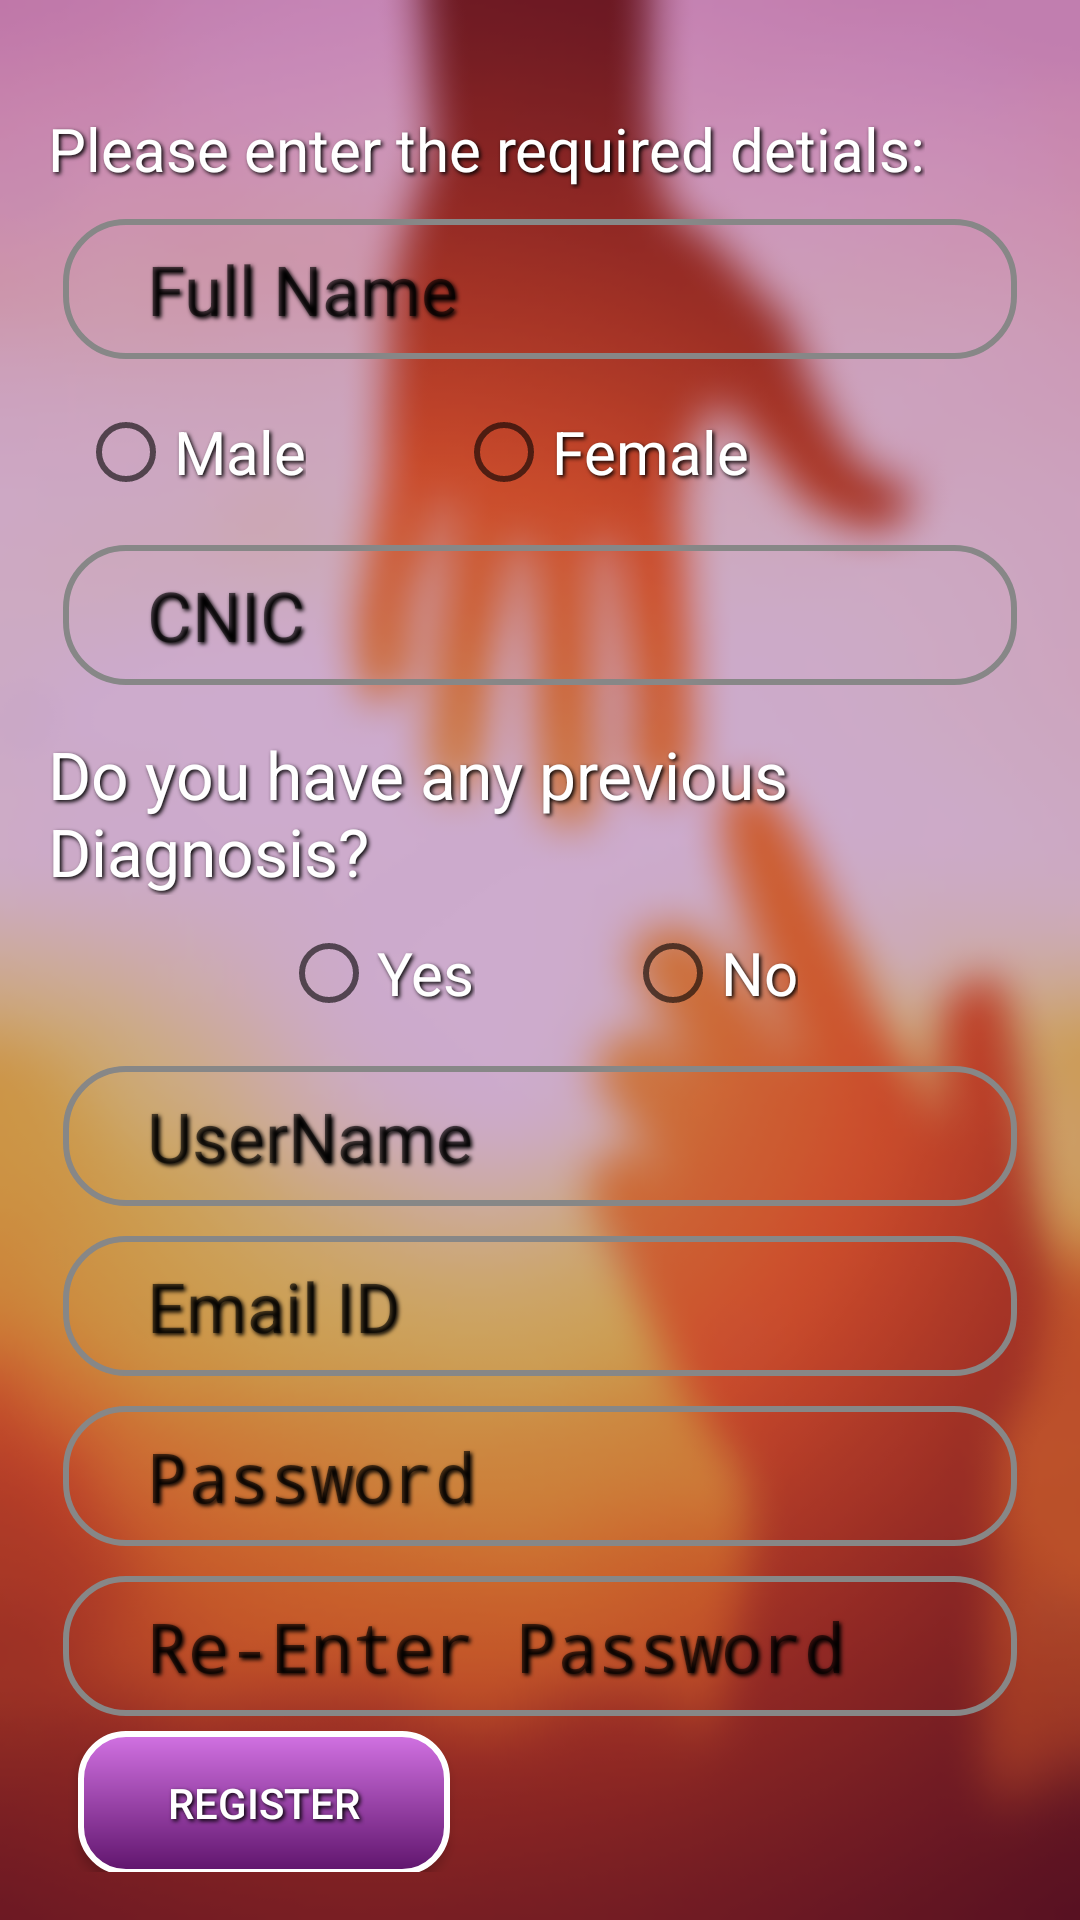

Here is an Android app screen rendered from its layout file. Give the layout XML and the strings, colors and styles it references.
<!-- AndroidManifest.xml: application theme AppTheme -->
<!-- res/layout/activity_patient_register.xml -->
<?xml version="1.0" encoding="utf-8"?>


<androidx.core.widget.NestedScrollView xmlns:android="http://schemas.android.com/apk/res/android"
    xmlns:tools="http://schemas.android.com/tools"
    android:layout_width="match_parent"
    android:layout_height="match_parent"
    android:layout_gravity="center"
    android:background="@drawable/blurbackground"
    android:padding="16dp">

    <LinearLayout
        android:layout_width="match_parent"
        android:layout_height="match_parent"
        android:gravity="left"
        android:layout_marginTop="20dp"
        android:orientation="vertical"
        tools:context=".patientRegisterActivity">

        <TextView
            style="@style/TextColor"
            android:layout_width="wrap_content"
            android:layout_height="match_parent"
            android:layout_gravity="left"
            android:layout_marginBottom="5dp"
            android:text="Please enter the required detials:"
            android:textSize="20dp" />

        <EditText
            android:id="@+id/editTextname"
            android:layout_width="wrap_content"
            android:layout_height="wrap_content"
            android:layout_margin="5dp"
            style="@style/TextColor"
            android:background="@drawable/edittextdesign"
            android:ems="12"
            android:hint="Full Name"
            android:inputType="textPersonName"
            android:textSize="23dp" />

        <RadioGroup
            android:id="@+id/radioGroupGender"
            android:layout_width="wrap_content"
            android:layout_height="wrap_content"
            android:layout_margin="10dp"
            android:orientation="horizontal">

            <RadioButton
                android:id="@+id/male"
                style="@style/TextColor"
                android:layout_width="match_parent"
                android:layout_height="match_parent"
                android:text="Male"
                android:textSize="20dp" />

            <RadioButton
                android:id="@+id/female"
                style="@style/TextColor"
                android:layout_width="match_parent"
                android:layout_height="match_parent"
                android:layout_marginLeft="50dp"
                android:text="Female"
                android:textSize="20dp" />
        </RadioGroup>

        <EditText
            android:id="@+id/editTextCNIC"
            android:layout_width="wrap_content"
            android:layout_height="wrap_content"
            android:layout_margin="5dp"
            android:background="@drawable/edittextdesign"
            android:ems="12"
            style="@style/TextColor"
            android:hint="CNIC"
            android:inputType="number"
            android:textSize="23dp" />

        <LinearLayout
            android:layout_width="wrap_content"
            android:layout_height="wrap_content"
            android:layout_marginTop="10dp"
            android:orientation="vertical">

            <TextView
                style="@style/TextColor"
                android:layout_width="wrap_content"
                android:layout_height="wrap_content"
                android:text="Do you have any previous Diagnosis?"
                android:textSize="22dp" />

            <RadioGroup
                android:id="@+id/radioGroupPreviousDiagnosis"
                android:layout_width="wrap_content"
                android:layout_height="wrap_content"
                android:layout_gravity="center_horizontal"
                android:layout_margin="10dp"
                android:orientation="horizontal">

                <RadioButton
                    android:id="@+id/yes"
                    style="@style/TextColor"
                    android:layout_width="wrap_content"
                    android:layout_height="wrap_content"
                    android:text="Yes"
                    android:textSize="20dp" />

                <RadioButton
                    android:id="@+id/no"
                    style="@style/TextColor"
                    android:layout_width="wrap_content"
                    android:layout_height="wrap_content"
                    android:layout_marginLeft="50dp"
                    android:text="No"
                    android:textSize="20dp" />
            </RadioGroup>

        </LinearLayout>

        <EditText
            android:id="@+id/editTextUsername"
            android:layout_width="wrap_content"
            android:layout_height="wrap_content"
            android:layout_margin="5dp"
            android:background="@drawable/edittextdesign"
            android:ems="12"
            android:hint="UserName"
            style="@style/TextColor"
            android:textSize="23dp" />

        <EditText
            android:id="@+id/editTextGmail"
            android:layout_width="wrap_content"
            android:layout_height="wrap_content"
            android:layout_margin="5dp"
            android:background="@drawable/edittextdesign"
            android:ems="12"
            android:hint="Email ID"
            style="@style/TextColor"
            android:inputType="textEmailAddress"
            android:textSize="23dp" />

        <EditText
            android:id="@+id/editTextPassword"
            android:layout_width="wrap_content"
            android:layout_height="wrap_content"
            android:layout_margin="5dp"
            android:background="@drawable/edittextdesign"
            android:ems="12"
            android:hint="Password"
            style="@style/TextColor"
            android:inputType="textPassword"
            android:textSize="23dp" />

        <EditText
            android:id="@+id/editTextRePassword"
            android:layout_width="wrap_content"
            android:layout_height="wrap_content"
            android:layout_margin="5dp"
            android:background="@drawable/edittextdesign"
            android:ems="12"
            android:hint="Re-Enter Password"
            style="@style/TextColor"
            android:inputType="textPassword"
            android:textSize="23dp" />

        <LinearLayout
            android:layout_width="wrap_content"
            android:layout_height="wrap_content">

        <Button
            android:id="@+id/registerAsPatient"
            android:layout_width="wrap_content"
            android:layout_height="wrap_content"
            android:layout_gravity="center_horizontal"
            android:layout_margin="10dp"
            android:background="@drawable/button_default"
            android:text="Register"
            style="@style/TextColor" />

        <ProgressBar
            android:id="@+id/simpleProgressBar"
            android:layout_width="wrap_content"
            android:layout_height="wrap_content"
            android:layout_gravity="center"
            android:visibility="gone" />

        </LinearLayout>
        <TextView
            android:id="@+id/textViewRegister"
            style="@style/TextColor"
            android:layout_width="match_parent"
            android:layout_height="wrap_content"
            android:layout_gravity="bottom"
            android:layout_margin="10dp"
            android:onClick="call_LoginPage"
            android:padding="10dp"
            android:text="Already Registered? Login now!"
            android:textSize="19dp"
            android:textStyle="bold" />
    </LinearLayout>

</androidx.core.widget.NestedScrollView>
<!-- resources referenced by this layout -->
<resources>
  <!-- drawable blurbackground: png bitmap (drawable-v24, 78040 bytes) -->
  <!-- drawable button_default (drawable) -->
  <?xml version="1.0" encoding="utf-8"?>
  
  <shape xmlns:android="http://schemas.android.com/apk/res/android"
      android:shape="rectangle">
  
      <gradient
          android:angle="90"
          android:endColor="#D272E3"
          android:startColor="#5F146C" />
  
      <padding
          android:bottom="5dp"
          android:left="30dp"
          android:right="30dp"
          android:top="5dp" />
  
      <stroke
          android:width="2dp"
          android:color="#FFF" />
      
  
      <corners android:radius="15dp" />
  
  </shape>
  <!-- drawable edittextdesign (drawable) -->
  <?xml version="1.0" encoding="utf-8"?>
  
  <shape xmlns:android="http://schemas.android.com/apk/res/android" android:shape="rectangle">
  
      <corners android:radius="20dp" />
      <stroke
          android:width="2dp"
          android:color="#878787"
          />
      <padding android:left="28dp"
          android:top="8dp"
          android:bottom="8dp"
          android:right="8dp"
          />
  </shape>
  <style name="TextColor">
          <item name="android:textColor">#ffffff</item>
          <item name="android:shadowDx">2</item>
          <item name="android:shadowDy">2</item>
          <item name="android:shadowRadius">3</item>
          <item name="android:shadowColor">@android:color/black</item>
          <item name="fontFamily">sans-serif-condensed-medium</item>
      </style>
  <style name="AppTheme" parent="Theme.AppCompat.Light.DarkActionBar">
          
          <item name="colorPrimary">@color/primaryColor</item>
          <item name="colorPrimaryDark">@color/primaryDarkColor</item>
          <item name="colorAccent">@color/primaryLightColor</item>
  
      </style>
  <color name="primaryColor">#8e24aa</color>
  <color name="primaryDarkColor">#5c007a</color>
  <color name="primaryLightColor">#c158dc</color>
</resources>
